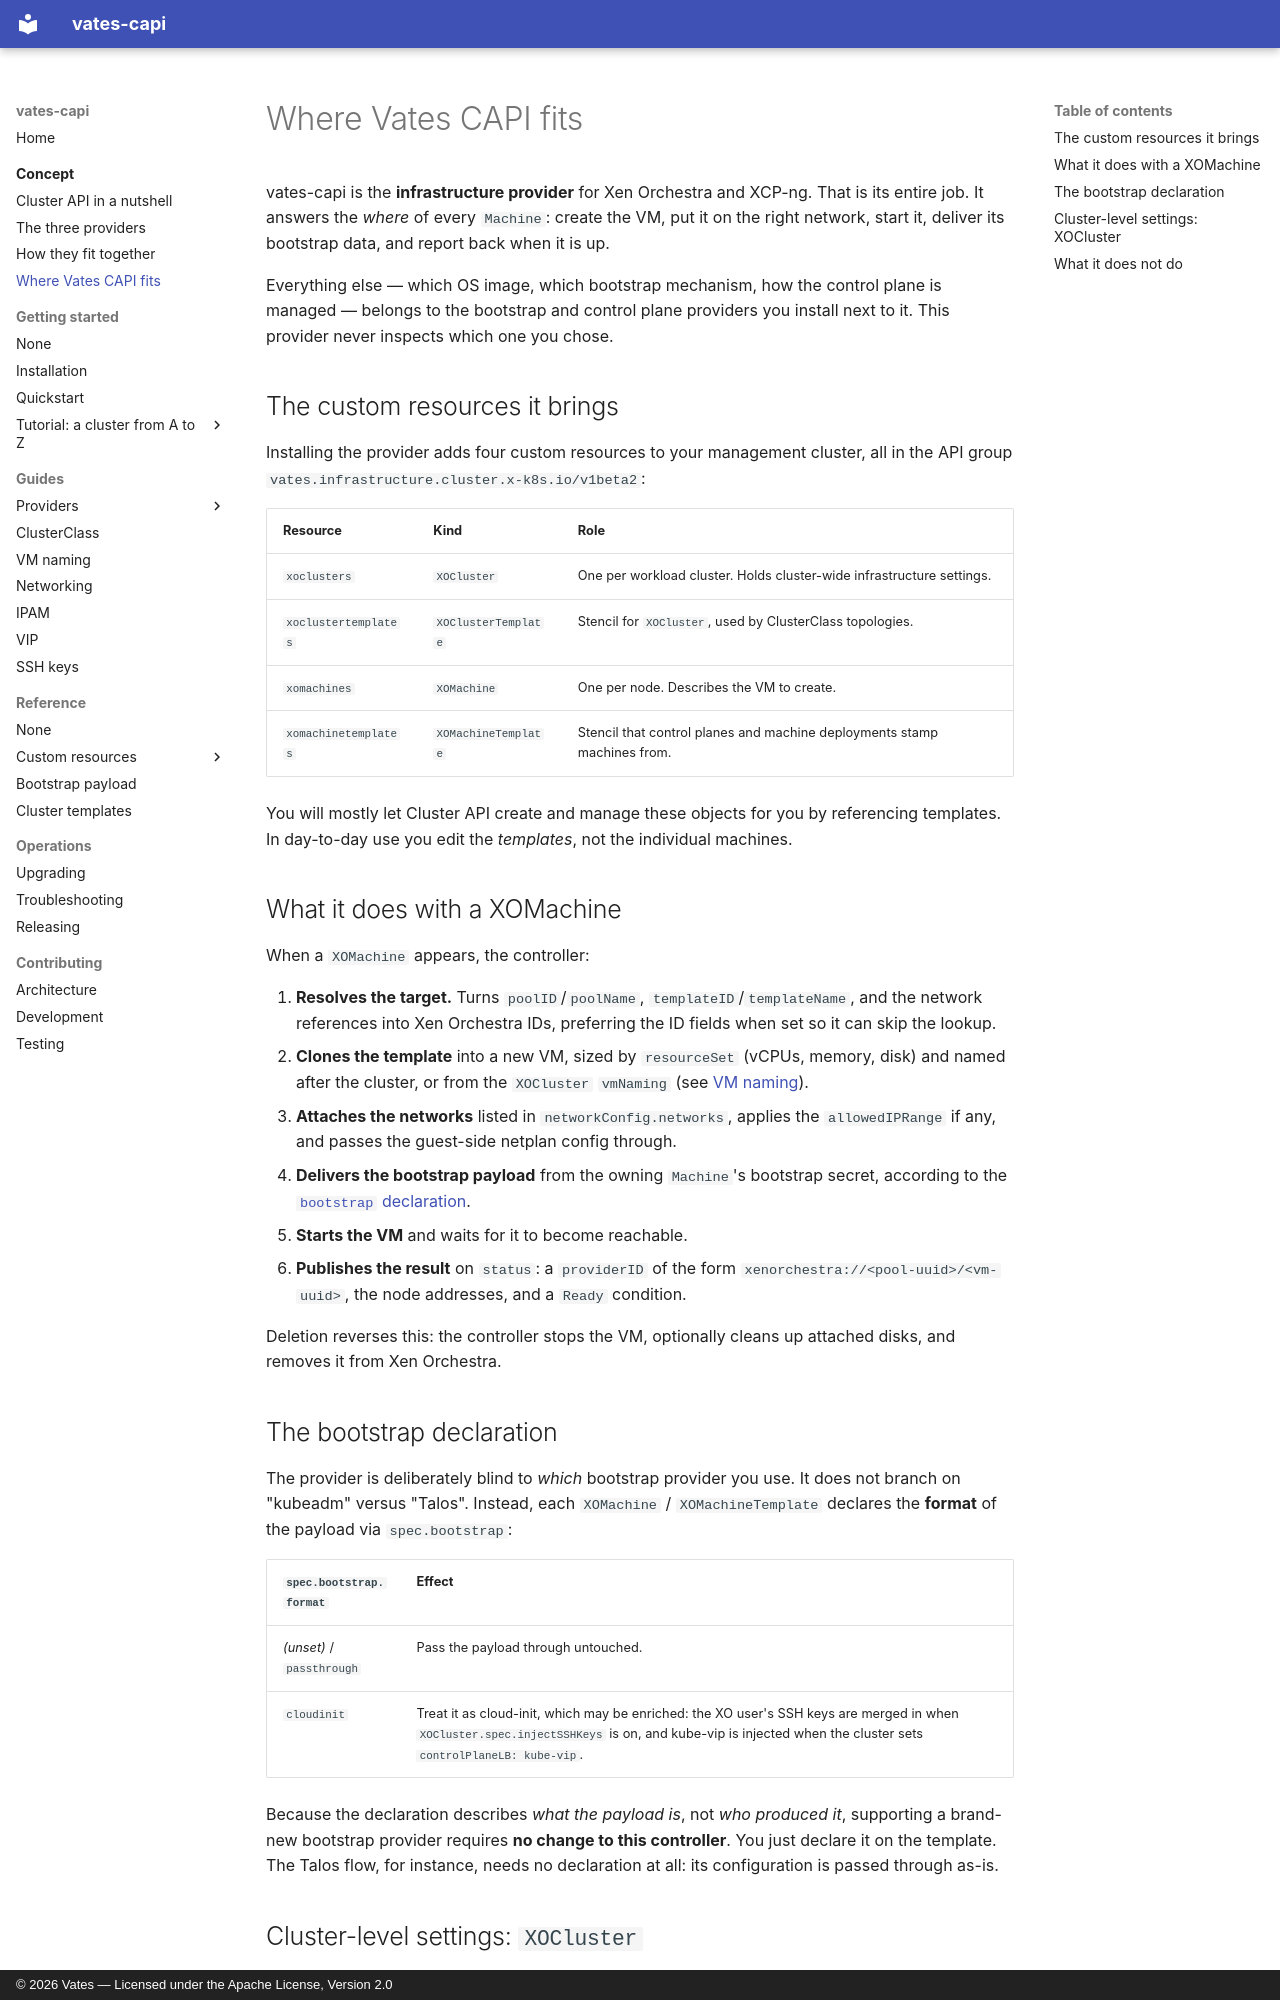

repository: vatesfr/cluster-api-provider-vates · page: concept/vates-provider/index.html · generator: mkdocs · copyright: © 2026 Vates — Licensed under the Apache License, Version 2.0

# Where Vates CAPI fits

vates-capi is the **infrastructure provider** for Xen Orchestra and XCP-ng. That
is its entire job. It answers the *where* of every `Machine`: create the VM, put
it on the right network, start it, deliver its bootstrap data, and report back
when it is up.

Everything else — which OS image, which bootstrap mechanism, how the control
plane is managed — belongs to the bootstrap and control plane providers you
install next to it. This provider never inspects which one you chose.

## The custom resources it brings

Installing the provider adds four custom resources to your management cluster,
all in the API group `vates.infrastructure.cluster.x-k8s.io/v1beta2`:

| Resource | Kind | Role |
|---|---|---|
| `xoclusters` | `XOCluster` | One per workload cluster. Holds cluster-wide infrastructure settings. |
| `xoclustertemplates` | `XOClusterTemplate` | Stencil for `XOCluster`, used by ClusterClass topologies. |
| `xomachines` | `XOMachine` | One per node. Describes the VM to create. |
| `xomachinetemplates` | `XOMachineTemplate` | Stencil that control planes and machine deployments stamp machines from. |

You will mostly let Cluster API create and manage these objects for you by
referencing templates. In day-to-day use you edit the *templates*, not the
individual machines.

## What it does with a XOMachine

When a `XOMachine` appears, the controller:

1. **Resolves the target.** Turns `poolID`/`poolName`, `templateID`/`templateName`,
   and the network references into Xen Orchestra IDs, preferring the ID fields
   when set so it can skip the lookup.
2. **Clones the template** into a new VM, sized by `resourceSet` (vCPUs, memory,
   disk) and named after the cluster, or from the `XOCluster` `vmNaming` (see
   [VM naming](../guides/vm-naming.md)).
3. **Attaches the networks** listed in `networkConfig.networks`, applies the
   `allowedIPRange` if any, and passes the guest-side netplan config through.
4. **Delivers the bootstrap payload** from the owning `Machine`'s bootstrap
   secret, according to the [`bootstrap` declaration](#the-bootstrap-declaration).
5. **Starts the VM** and waits for it to become reachable.
6. **Publishes the result** on `status`: a `providerID` of the form
   `xenorchestra://<pool-uuid>/<vm-uuid>`, the node addresses, and a `Ready`
   condition.

Deletion reverses this: the controller stops the VM, optionally cleans up
attached disks, and removes it from Xen Orchestra.

## The bootstrap declaration

The provider is deliberately blind to *which* bootstrap provider you use. It
does not branch on "kubeadm" versus "Talos". Instead, each `XOMachine` /
`XOMachineTemplate` declares the **format** of the payload via `spec.bootstrap`:

| `spec.bootstrap.format` | Effect |
|---|---|
| *(unset)* / `passthrough` | Pass the payload through untouched. |
| `cloudinit` | Treat it as cloud-init, which may be enriched: the XO user's SSH keys are merged in when `XOCluster.spec.injectSSHKeys` is on, and kube-vip is injected when the cluster sets `controlPlaneLB: kube-vip`. |

Because the declaration describes *what the payload is*, not *who produced it*,
supporting a brand-new bootstrap provider requires **no change to this
controller**. You just declare it on the template. The Talos flow, for instance,
needs no declaration at all: its configuration is passed through as-is.
